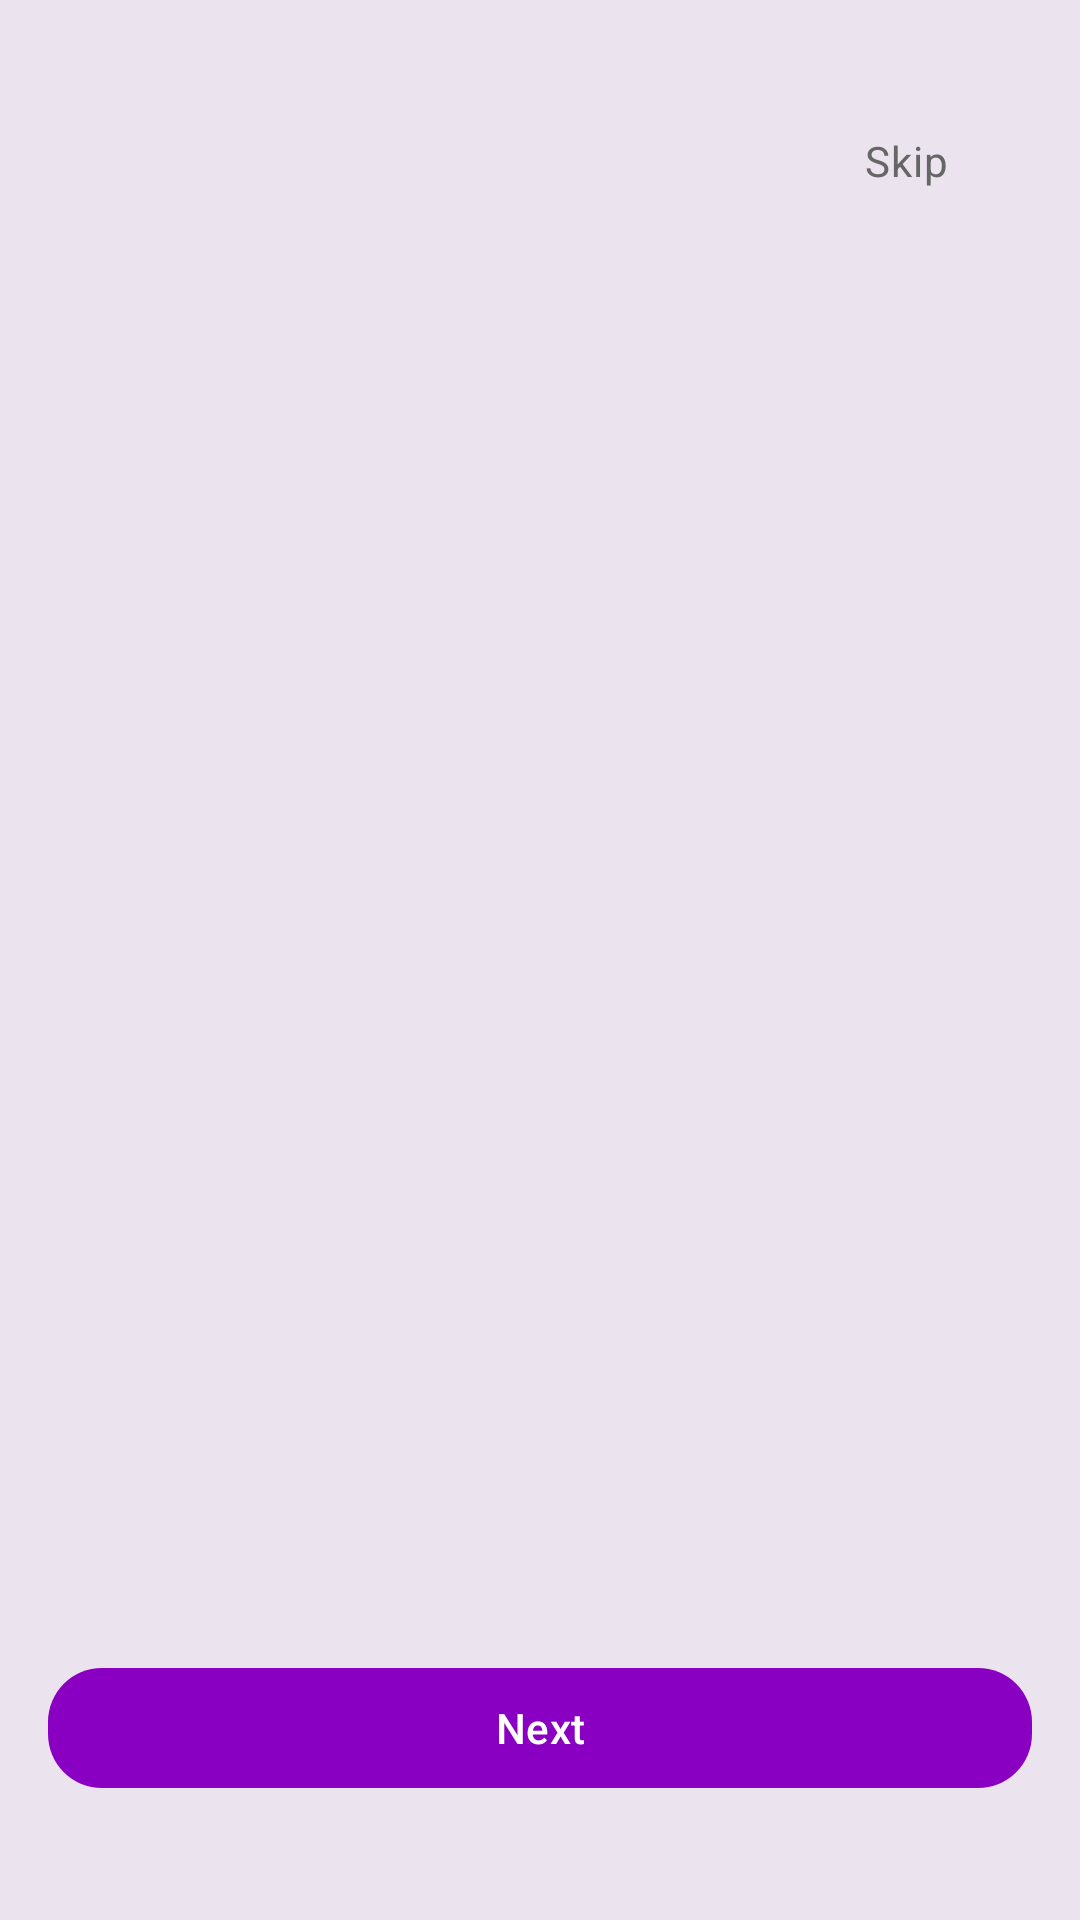

Layout XML and referenced resources for this Android screen:
<!-- AndroidManifest.xml: activity theme Theme.Strive -->
<!-- res/layout/activity_onboarding.xml -->
<?xml version="1.0" encoding="utf-8"?>
<androidx.constraintlayout.widget.ConstraintLayout 
    xmlns:android="http://schemas.android.com/apk/res/android"
    xmlns:app="http://schemas.android.com/apk/res-auto"
    android:layout_width="match_parent"
    android:layout_height="match_parent"
    android:background="#ebe4ef"
    android:padding="@dimen/spacing_lg">

    
    <TextView
        android:id="@+id/tvSkip"
        style="@style/Strive.Text.Body"
        android:layout_width="wrap_content"
        android:layout_height="wrap_content"
        android:layout_marginTop="@dimen/spacing_lg"
        android:layout_marginEnd="@dimen/spacing_lg"
        android:text="Skip"
        android:textColor="@color/textSecondary"
        android:clickable="true"
        android:focusable="true"
        android:padding="@dimen/spacing_md"
        app:layout_constraintTop_toTopOf="parent"
        app:layout_constraintEnd_toEndOf="parent" />

    
    <androidx.viewpager2.widget.ViewPager2
        android:id="@+id/viewPager"
        android:layout_width="match_parent"
        android:layout_height="0dp"
        app:layout_constraintTop_toBottomOf="@id/tvSkip"
        app:layout_constraintBottom_toTopOf="@id/indicatorLayout"
        app:layout_constraintStart_toStartOf="parent"
        app:layout_constraintEnd_toEndOf="parent" />

    
    <LinearLayout
        android:id="@+id/indicatorLayout"
        android:layout_width="wrap_content"
        android:layout_height="wrap_content"
        android:layout_marginBottom="@dimen/spacing_xl"
        android:orientation="horizontal"
        app:layout_constraintBottom_toTopOf="@id/btnNext"
        app:layout_constraintStart_toStartOf="parent"
        app:layout_constraintEnd_toEndOf="parent" />

    
    <com.google.android.material.button.MaterialButton
        android:id="@+id/btnNext"
        style="@style/Strive.Button"
        android:layout_width="match_parent"
        android:layout_height="wrap_content"
        android:layout_marginBottom="@dimen/spacing_xl"
        android:text="Next"
        app:layout_constraintBottom_toBottomOf="parent"
        app:layout_constraintStart_toStartOf="parent"
        app:layout_constraintEnd_toEndOf="parent" />

</androidx.constraintlayout.widget.ConstraintLayout>
<!-- resources referenced by this layout -->
<resources>
  <color name="textSecondary">#666666</color>
  <dimen name="spacing_lg">16dp</dimen>
  <dimen name="spacing_md">12dp</dimen>
  <dimen name="spacing_xl">24dp</dimen>
  <style name="Strive.Button" parent="Widget.Material3.Button">
          <item name="android:minHeight">@dimen/button_height</item>
          <item name="cornerRadius">@dimen/card_corner</item>
      </style>
  <style name="Strive.Text.Body" parent="TextAppearance.Material3.BodyMedium">
          <item name="android:textSize">@dimen/text_size_body</item>
          <item name="android:textColor">@color/textPrimary</item>
      </style>
  <style name="Theme.Strive" parent="Base.Theme.Strive" />
  <dimen name="button_height">48dp</dimen>
  <dimen name="card_corner">18dp</dimen>
  <dimen name="text_size_body">14sp</dimen>
  <color name="textPrimary">#1A1A1A</color>
  <style name="Base.Theme.Strive" parent="Theme.Material3.DayNight.NoActionBar">
          
          <item name="colorPrimary">@color/colorPrimary</item>
          <item name="colorOnPrimary">@color/colorOnPrimary</item>
          
          
          <item name="colorSecondary">@color/colorSecondary</item>
          <item name="colorOnSecondary">@color/colorOnSecondary</item>
          
          
          <item name="android:colorBackground">@color/background</item>
          <item name="colorSurface">@color/surface</item>
          <item name="colorOnBackground">@color/textPrimary</item>
          <item name="colorOnSurface">@color/textPrimary</item>
          
          
          <item name="colorError">@color/danger</item>
          <item name="colorOnError">@color/white</item>
          
          
          <item name="android:statusBarColor">@color/colorPrimary</item>
          <item name="android:windowLightStatusBar">false</item>
  
          
          <item name="windowActionBar">false</item>
          <item name="android:windowActionBar">false</item>
          <item name="windowNoTitle">true</item>
      </style>
  <color name="colorPrimary">#8a00c2</color>
  <color name="colorOnPrimary">#FFFFFF</color>
  <color name="colorSecondary">#ca5cdd</color>
  <color name="colorOnSecondary">#000000</color>
  <color name="background">#FFFFFF</color>
  <color name="surface">#FFFFFF</color>
  <color name="danger">#DC3545</color>
  <color name="white">#FFFFFFFF</color>
</resources>
